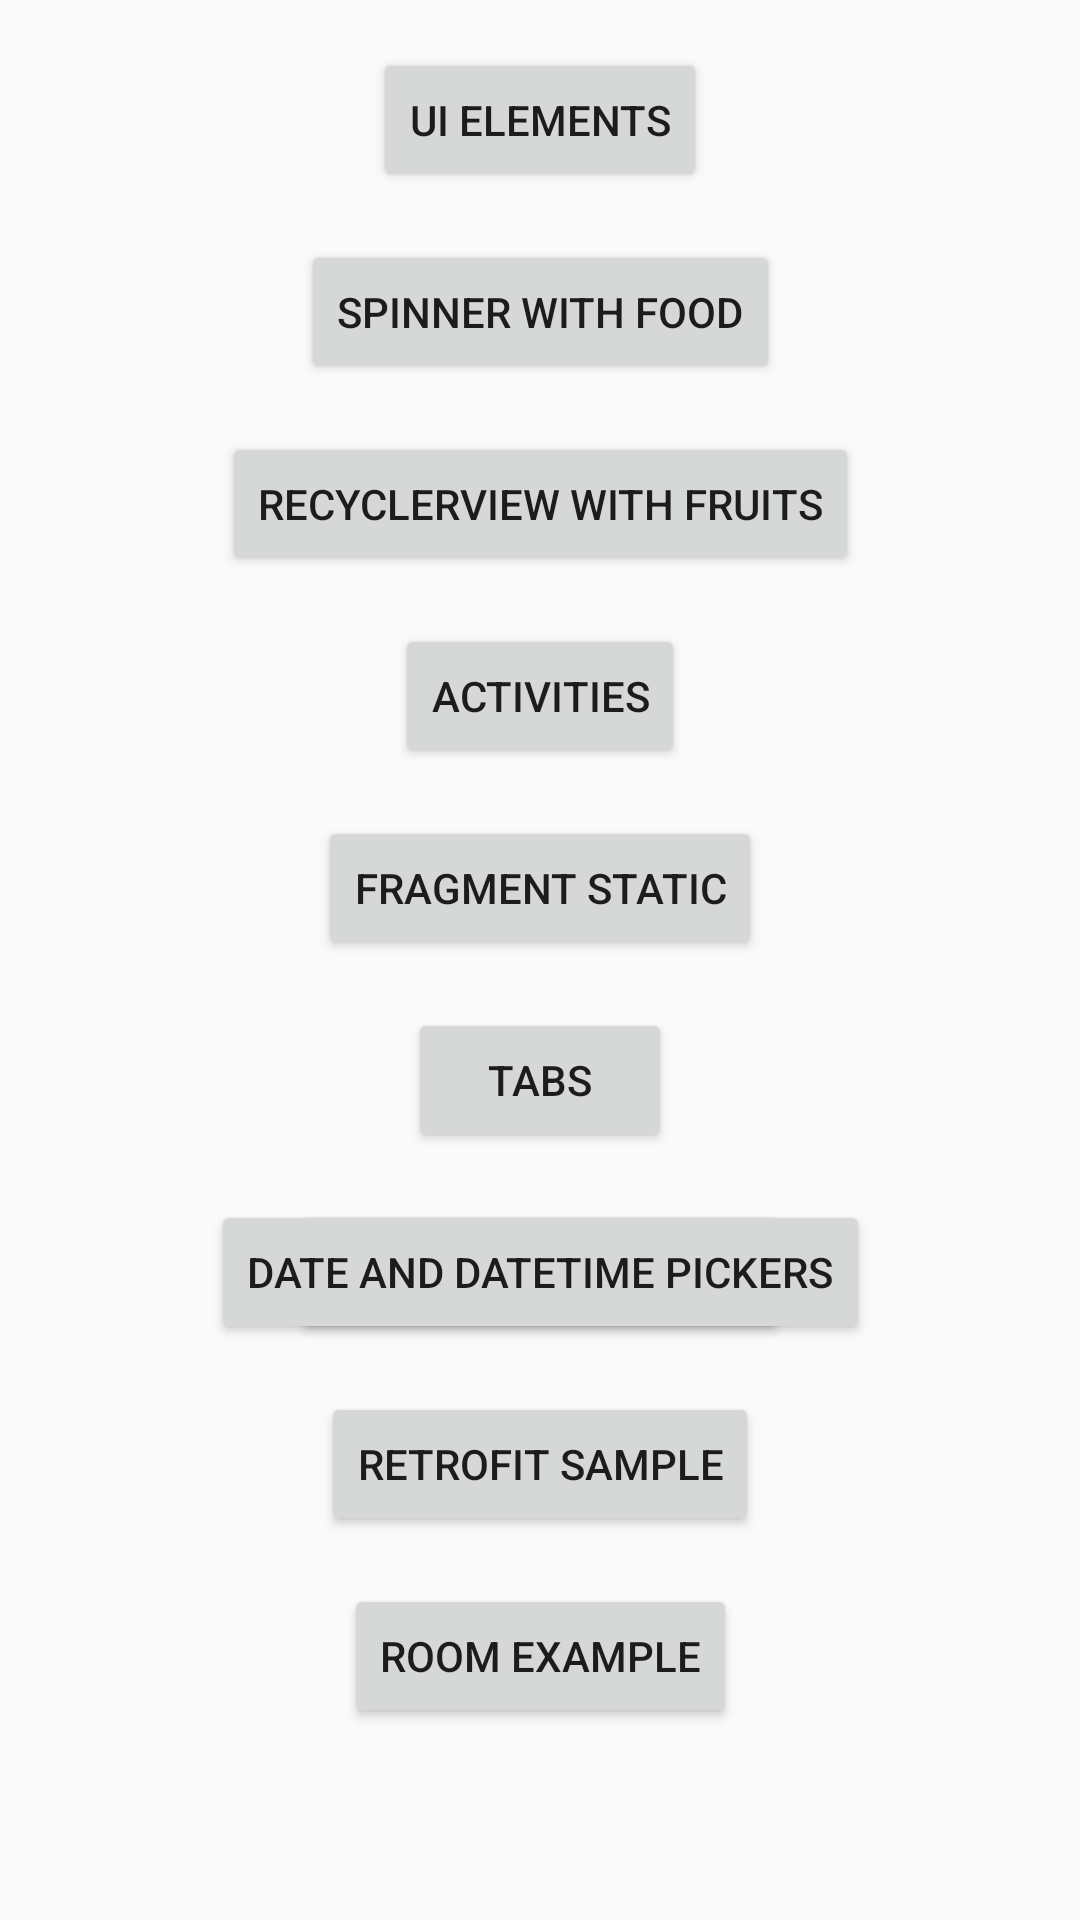

Reconstruct the res/layout file that produces this screen, plus the resources it refers to.
<!-- AndroidManifest.xml: activity theme AppTheme.NoActionBar -->
<!-- res/layout/activity_home.xml -->
<?xml version="1.0" encoding="utf-8"?>
<androidx.constraintlayout.widget.ConstraintLayout xmlns:android="http://schemas.android.com/apk/res/android"
    xmlns:app="http://schemas.android.com/apk/res-auto"
    xmlns:tools="http://schemas.android.com/tools"
    android:layout_width="match_parent"
    android:layout_height="match_parent"
    tools:context=".HomeActivity">

    <Button
        android:id="@+id/button4"
        android:layout_width="wrap_content"
        android:layout_height="wrap_content"
        android:layout_marginStart="16dp"
        android:layout_marginLeft="16dp"
        android:layout_marginTop="16dp"
        android:layout_marginEnd="16dp"
        android:layout_marginRight="16dp"
        android:onClick="uiElementsOnClick"
        android:text="@string/ui_elements"
        app:layout_constraintEnd_toEndOf="parent"
        app:layout_constraintStart_toStartOf="parent"
        app:layout_constraintTop_toTopOf="parent" />

    <Button
        android:id="@+id/button8"
        android:layout_width="wrap_content"
        android:layout_height="wrap_content"
        android:layout_marginStart="16dp"
        android:layout_marginLeft="16dp"
        android:layout_marginTop="16dp"
        android:layout_marginEnd="16dp"
        android:layout_marginRight="16dp"
        android:onClick="spinnerWithFoodOnClick"
        android:text="@string/spinner_with_food"
        app:layout_constraintEnd_toEndOf="parent"
        app:layout_constraintStart_toStartOf="parent"
        app:layout_constraintTop_toBottomOf="@+id/button4" />

    <Button
        android:id="@+id/button9"
        android:layout_width="wrap_content"
        android:layout_height="wrap_content"
        android:layout_marginStart="16dp"
        android:layout_marginLeft="16dp"
        android:layout_marginTop="16dp"
        android:layout_marginEnd="16dp"
        android:layout_marginRight="16dp"
        android:onClick="recyclerViewWithFruitsOnClick"
        android:text="@string/recyclerview_with_fruits"
        app:layout_constraintEnd_toEndOf="parent"
        app:layout_constraintStart_toStartOf="parent"
        app:layout_constraintTop_toBottomOf="@+id/button8" />

    <Button
        android:id="@+id/button10"
        android:layout_width="wrap_content"
        android:layout_height="wrap_content"
        android:layout_marginStart="16dp"
        android:layout_marginLeft="16dp"
        android:layout_marginTop="16dp"
        android:layout_marginEnd="16dp"
        android:layout_marginRight="16dp"
        android:onClick="activitiesOnClick"
        android:text="@string/activities"
        app:layout_constraintEnd_toEndOf="parent"
        app:layout_constraintStart_toStartOf="parent"
        app:layout_constraintTop_toBottomOf="@+id/button9" />

    <Button
        android:id="@+id/button11"
        android:layout_width="wrap_content"
        android:layout_height="wrap_content"
        android:layout_marginStart="16dp"
        android:layout_marginLeft="16dp"
        android:layout_marginTop="16dp"
        android:layout_marginEnd="16dp"
        android:layout_marginRight="16dp"
        android:text="@string/fragment_static"
        android:onClick="openStaticFragmentOnClick"
        app:layout_constraintEnd_toEndOf="parent"
        app:layout_constraintStart_toStartOf="parent"
        app:layout_constraintTop_toBottomOf="@+id/button10" />

    <Button
        android:id="@+id/button13"
        android:layout_width="wrap_content"
        android:layout_height="wrap_content"
        android:layout_marginStart="16dp"
        android:layout_marginLeft="16dp"
        android:layout_marginTop="16dp"
        android:layout_marginEnd="16dp"
        android:layout_marginRight="16dp"
        android:text="@string/tabs"
        android:onClick="openTabsOnClick"
        app:layout_constraintEnd_toEndOf="parent"
        app:layout_constraintStart_toStartOf="parent"
        app:layout_constraintTop_toBottomOf="@+id/button11" />
    <Button
        android:id="@+id/button14"
        android:layout_width="wrap_content"
        android:layout_height="wrap_content"
        android:layout_marginStart="16dp"
        android:layout_marginLeft="16dp"
        android:layout_marginTop="16dp"
        android:layout_marginEnd="16dp"
        android:layout_marginRight="16dp"
        android:text="@string/nav_drawer"
        android:onClick="navDrawerOnClick"
        app:layout_constraintEnd_toEndOf="parent"
        app:layout_constraintStart_toStartOf="parent"
        app:layout_constraintTop_toBottomOf="@+id/button13" />
    <Button
        android:id="@+id/button15"
        android:layout_width="wrap_content"
        android:layout_height="wrap_content"
        android:layout_marginStart="16dp"
        android:layout_marginLeft="16dp"
        android:layout_marginTop="16dp"
        android:layout_marginEnd="16dp"
        android:layout_marginRight="16dp"
        android:text="@string/date_and_datetime_pickers"
        android:onClick="dateAndDateTimePickerOnClick"
        app:layout_constraintEnd_toEndOf="parent"
        app:layout_constraintStart_toStartOf="parent"
        app:layout_constraintTop_toBottomOf="@+id/button13" />
    <Button
        android:id="@+id/button16"
        android:layout_width="wrap_content"
        android:layout_height="wrap_content"
        android:layout_marginStart="16dp"
        android:layout_marginLeft="16dp"
        android:layout_marginTop="16dp"
        android:layout_marginEnd="16dp"
        android:layout_marginRight="16dp"
        android:text="@string/retrofit_sample"
        android:onClick="retrofitSampleOnClick"
        app:layout_constraintEnd_toEndOf="parent"
        app:layout_constraintStart_toStartOf="parent"
        app:layout_constraintTop_toBottomOf="@+id/button15" />
    <Button
        android:id="@+id/button17"
        android:layout_width="wrap_content"
        android:layout_height="wrap_content"
        android:layout_marginStart="16dp"
        android:layout_marginLeft="16dp"
        android:layout_marginTop="16dp"
        android:layout_marginEnd="16dp"
        android:layout_marginRight="16dp"
        android:text="@string/room_example"
        android:onClick="roomSampleOnClick"
        app:layout_constraintEnd_toEndOf="parent"
        app:layout_constraintStart_toStartOf="parent"
        app:layout_constraintTop_toBottomOf="@+id/button16" />
</androidx.constraintlayout.widget.ConstraintLayout>
<!-- resources referenced by this layout -->
<resources>
  <string name="activities">Activities</string>
  <string name="date_and_datetime_pickers">Date and DateTime pickers</string>
  <string name="fragment_static">Fragment Static</string>
  <string name="nav_drawer">navigation drawer</string>
  <string name="recyclerview_with_fruits">RecyclerView with fruits</string>
  <string name="retrofit_sample">Retrofit Sample</string>
  <string name="room_example">Room example</string>
  <string name="spinner_with_food">Spinner with food</string>
  <string name="tabs">TABS</string>
  <string name="ui_elements">UI elements</string>
  <style name="AppTheme.NoActionBar">
          <item name="windowActionBar">false</item>
          <item name="windowNoTitle">true</item>
      </style>
</resources>
